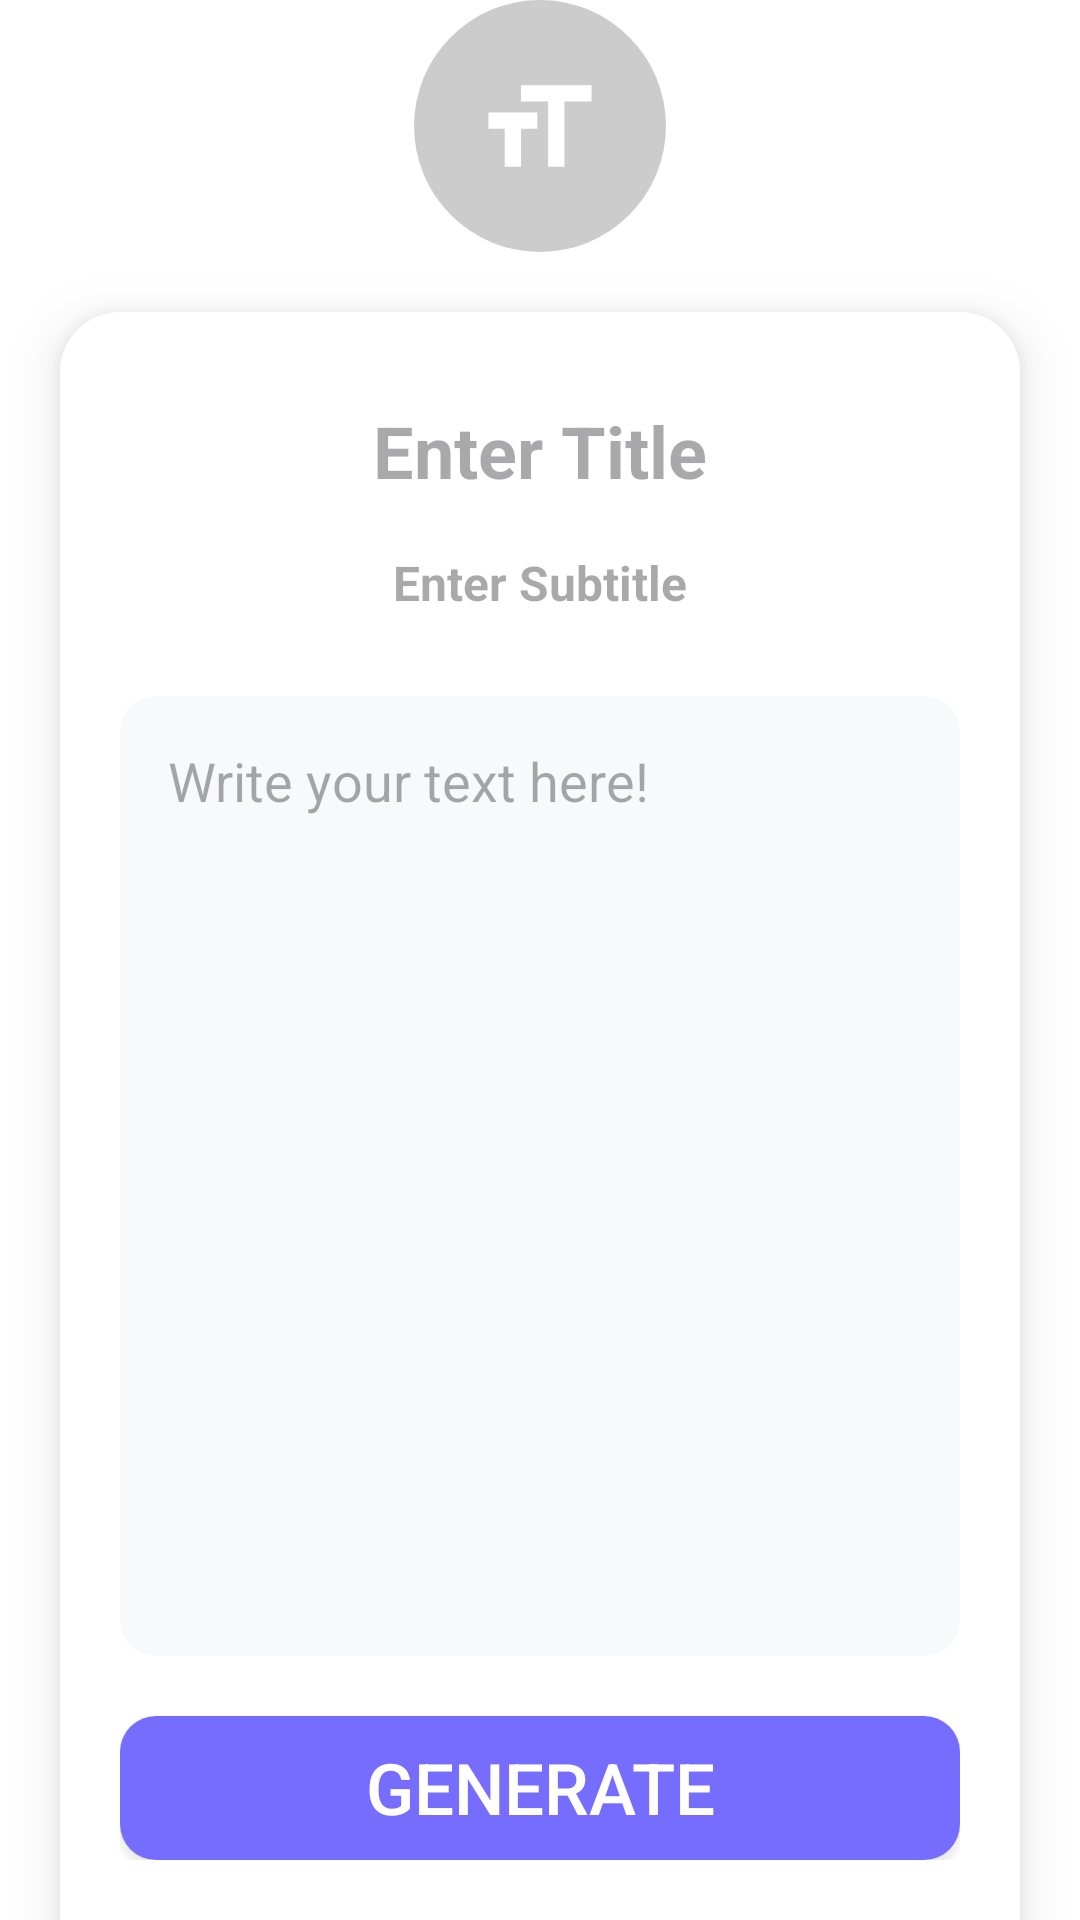

The Android layout XML behind this screen, and the referenced resources:
<!-- AndroidManifest.xml: application theme Theme.QuickQRApp -->
<!-- res/layout/fragment_create_text.xml -->
<?xml version="1.0" encoding="utf-8"?>
<layout xmlns:tools="http://schemas.android.com/tools"
    xmlns:app="http://schemas.android.com/apk/res-auto"
    xmlns:android="http://schemas.android.com/apk/res/android">
    <data>
        
    </data>
    <LinearLayout
        android:layout_width="match_parent"
        android:layout_height="match_parent"
        android:paddingHorizontal="@dimen/dp_16"
        android:clipToPadding="false"
        android:orientation="vertical">
        <ImageView
            android:id="@+id/iconType"
            android:layout_width="match_parent"
            android:layout_height="@dimen/dp_80"
            android:layout_marginBottom="@dimen/dp_16"
            android:src="@drawable/ic_icon_text"/>

        <androidx.constraintlayout.widget.ConstraintLayout
            android:id="@+id/constraintLayout9"
            android:layout_width="match_parent"
            android:layout_height="match_parent"
            android:background="@drawable/shape_payment_card_bottom"
            android:elevation="10dp"
            android:padding="@dimen/dp_16"
            app:layout_constraintBottom_toBottomOf="parent"
            app:layout_constraintEnd_toEndOf="parent"
            app:layout_constraintStart_toStartOf="parent"
            app:layout_constraintTop_toTopOf="@+id/guideline1h" >

            <EditText
                android:id="@+id/editTitle"
                android:layout_width="match_parent"
                android:layout_height="wrap_content"
                android:textSize="24sp"
                android:gravity="center"
                android:hint="@string/qr_create_text_et_title"
                android:textCursorDrawable="@drawable/text_cursor"
                android:inputType="text"
                android:textStyle="bold"
                app:layout_constraintEnd_toEndOf="parent"
                app:layout_constraintStart_toStartOf="parent"
                app:layout_constraintTop_toTopOf="parent" />

            <EditText
                android:id="@+id/editSubtitle"
                android:layout_width="match_parent"
                android:layout_height="wrap_content"
                android:textSize="16sp"
                android:gravity="center"
                android:hint="@string/qr_create_text_et_subtitle"
                android:textCursorDrawable="@drawable/text_cursor"
                android:inputType="text"
                android:textStyle="bold"
                app:layout_constraintEnd_toEndOf="parent"
                app:layout_constraintStart_toStartOf="parent"
                app:layout_constraintTop_toBottomOf="@+id/editTitle" />

            <EditText
                android:id="@+id/editTextContent"
                android:layout_width="0dp"
                android:layout_height="0dp"
                android:layout_marginVertical="@dimen/dp_16"
                android:background="@drawable/shape_cardview_profile"
                android:backgroundTint="@color/base_light_color"
                android:ems="10"
                android:gravity="start|top"
                android:hint="@string/qr_create_text_et_content"
                android:inputType="textMultiLine"
                android:padding="16dp"
                android:textCursorDrawable="@drawable/text_cursor"
                app:layout_constraintBottom_toTopOf="@+id/button"
                app:layout_constraintEnd_toEndOf="parent"
                app:layout_constraintStart_toStartOf="parent"
                app:layout_constraintTop_toBottomOf="@+id/editSubtitle" />


            <androidx.appcompat.widget.AppCompatButton
                android:id="@+id/button"
                android:layout_width="0dp"
                android:layout_height="wrap_content"
                android:autoSizeTextType="uniform"
                android:background="@drawable/shape_cardview_profile"
                android:backgroundTint="@color/qr_type01_button_color"
                android:padding="@dimen/dp_04"
                android:text="@string/qr_create_text_create_bt"
                android:textColor="@color/white"
                app:layout_constraintBottom_toBottomOf="parent"
                app:layout_constraintEnd_toEndOf="parent"
                app:layout_constraintStart_toStartOf="parent" />
        </androidx.constraintlayout.widget.ConstraintLayout>
    </LinearLayout>


</layout>
<!-- resources referenced by this layout -->
<resources>
  <color name="base_light_color">#F7F9FB</color>
  <color name="qr_type01_button_color">#766DFF</color>
  <color name="white">#FFFFFFFF</color>
  <dimen name="dp_04">16dp</dimen>
  <dimen name="dp_16">28dp</dimen>
  <dimen name="dp_80">92dp</dimen>
  <!-- drawable ic_icon_text (drawable) -->
  <vector xmlns:android="http://schemas.android.com/apk/res/android"
      android:width="240dp"
      android:height="240dp"
      android:viewportWidth="240"
      android:viewportHeight="240">
    <path
        android:pathData="M120,120m-120,0a120,120 0,1 1,240 0a120,120 0,1 1,-240 0"
        android:fillColor="#33000000"/>
    <path
        android:pathData="M101.92,81.25V96.75H127.75V158.75H143.25V96.75H169.08V81.25H101.92ZM70.92,122.58H86.42V158.75H101.92V122.58H117.42V107.08H70.92V122.58Z"
        android:fillColor="#ffffff"/>
  </vector>
  <!-- drawable shape_cardview_profile (drawable) -->
  <?xml version="1.0" encoding="utf-8"?>
  <shape xmlns:android="http://schemas.android.com/apk/res/android">
      <solid android:color="@color/qr_type01_base_color" /> 
      <corners android:radius="12dp" />  
  </shape>
  <!-- drawable shape_payment_card_bottom (drawable) -->
  <?xml version="1.0" encoding="utf-8"?>
  <shape xmlns:android="http://schemas.android.com/apk/res/android">
      <solid android:color="@color/base_color" /> 
      <corners
          android:topLeftRadius="20dp"
          android:topRightRadius="20dp"
          android:bottomLeftRadius="0dp"
          android:bottomRightRadius="0dp" />
  </shape>
  <!-- drawable text_cursor (drawable) -->
  <?xml version="1.0" encoding="utf-8"?>
  <shape xmlns:android="http://schemas.android.com/apk/res/android"
      android:shape="rectangle">
      
      <solid android:color="@color/edit_text_box_base_color"/>
      
      <size android:width="2dp" />
  </shape>
  <string name="qr_create_text_create_bt">Generate</string>
  <string name="qr_create_text_et_content">Write your text here!</string>
  <string name="qr_create_text_et_subtitle">Enter Subtitle</string>
  <string name="qr_create_text_et_title">Enter Title</string>
  <style name="Theme.QuickQRApp" parent="Base.Theme.QuickQRApp">
          <item name="android:windowSplashScreenBackground" tools:targetApi="S">@color/base_color</item>
          <item name="android:windowSplashScreenAnimatedIcon" tools:targetApi="S">@drawable/ic_splash_icon</item>
  
  
  
      </style>
  <color name="qr_type01_base_color">#F1F1FF</color>
  <color name="base_color">#FFFFFF</color>
  <color name="edit_text_box_base_color">#F7F9FB</color>
  <style name="Base.Theme.QuickQRApp" parent="Theme.Material3.DayNight.NoActionBar">
          
          
          <item name="android:windowBackground">@color/white</item>
          <item name="android:ambientShadowAlpha">0.04</item>
          <item name="android:spotShadowAlpha">0.1</item>
  
          <item name="android:navigationBarColor">@color/Container_color</item>
          <item name="android:windowLightNavigationBar">true</item>
  
          <item name="android:statusBarColor">
              @android:color/transparent
          </item>
          <item name="android:windowLightStatusBar">
              true
          </item>
  
          
          <item name="actionOverflowButtonStyle">@style/OverflowButtonStyle</item>
  
          <item name="colorPrimary">@android:color/transparent</item>
          <item name="colorControlNormal">@android:color/transparent</item>
          <item name="colorControlHighlight">@android:color/transparent</item>
          <item name="colorAccent">@android:color/transparent</item>
  
          
  
  
  
  
      </style>
  <!-- drawable ic_splash_icon: vector/xml drawable (drawable, 4374 chars, omitted) -->
  <color name="Container_color">#EFF2F4</color>
  <style name="OverflowButtonStyle" parent="@android:style/Widget.Material.ActionButton.Overflow">
          
          <item name="android:tint">@color/white</item>
      </style>
</resources>
